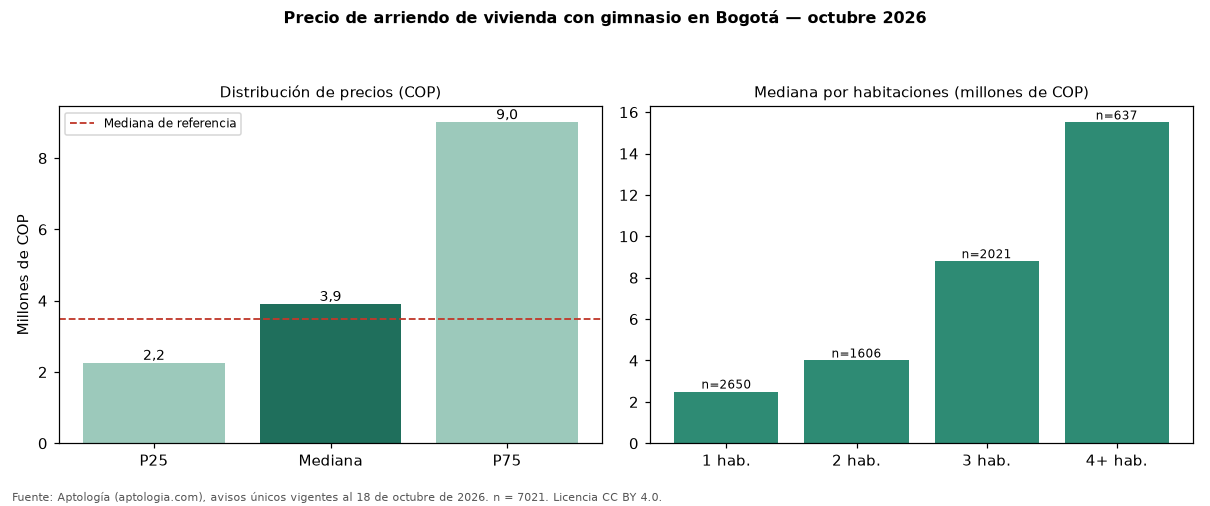

Data behind this chart, as committed beside it:
seccion, metrica, valor_cop, n
precio, p25, 2250000, 7021
precio, mediana, 3900000, 7021
precio, p75, 9000000, 7021
cop_por_m2, p25, 44828, 7021
cop_por_m2, mediana, 58065, 7021
cop_por_m2, p75, 75111, 7021
area, area_mediana_m2, 70.0, 7021
habitaciones, 1, 2500000, 2650
habitaciones, 2, 4000300, 1606
habitaciones, 3, 8800000, 2021
habitaciones, 4+, 15500000, 637
administracion, mediana, 731850, 3788
estrato, moda, 6, 
parqueadero, porcentaje_con_parqueadero, 74.6, 7021
referencia, mediana_referencia, 3495000, 19947
referencia, mediana_cop_por_m2_referencia, 48571, 19947
comparacion, mediana_grupo_opuesto, 3200000, 11500
